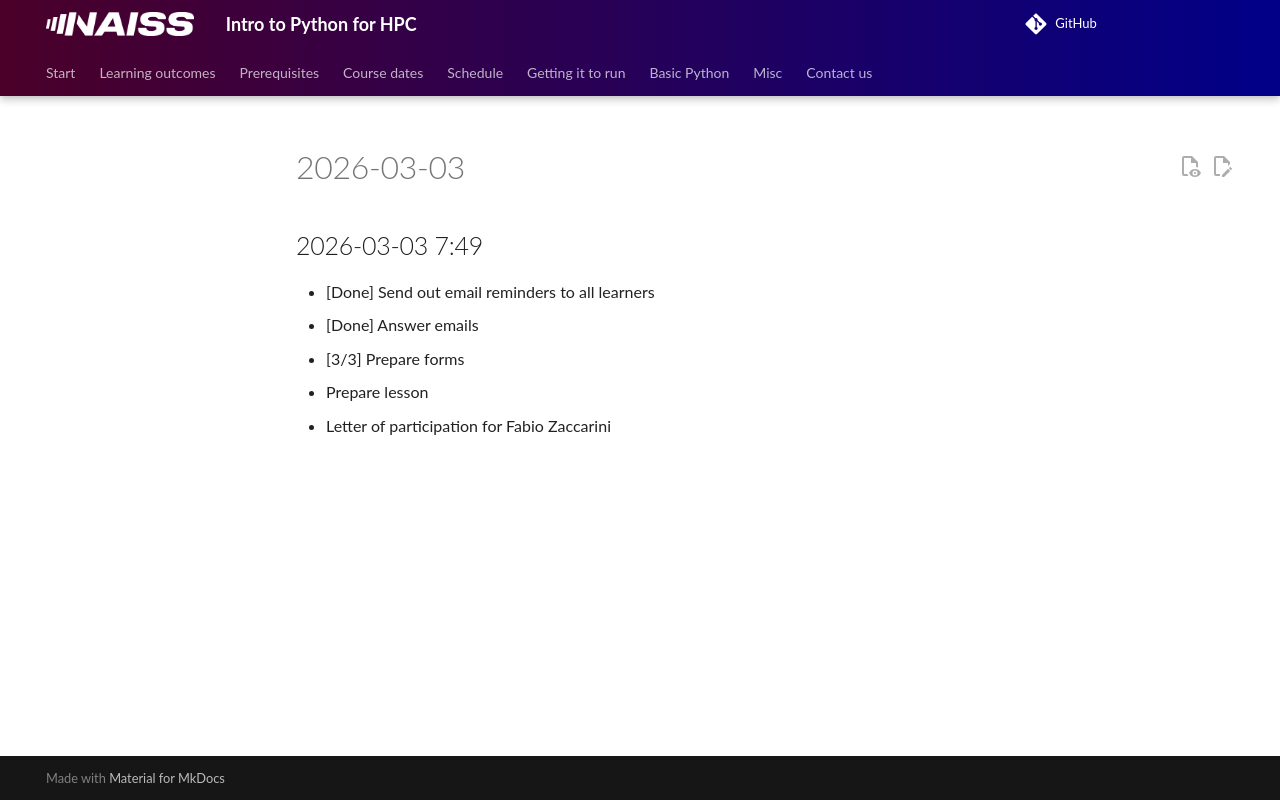

repository: UPPMAX/naiss_intro_python · page: lesson_plans/20260303/index.html · generator: mkdocs

# 2026-03-03

## 2026-03-03 7:49

- [Done] Send out email reminders to all learners
- [Done] Answer emails
- [3/3] Prepare forms
- Prepare lesson
- Letter of participation for Fabio Zaccarini
